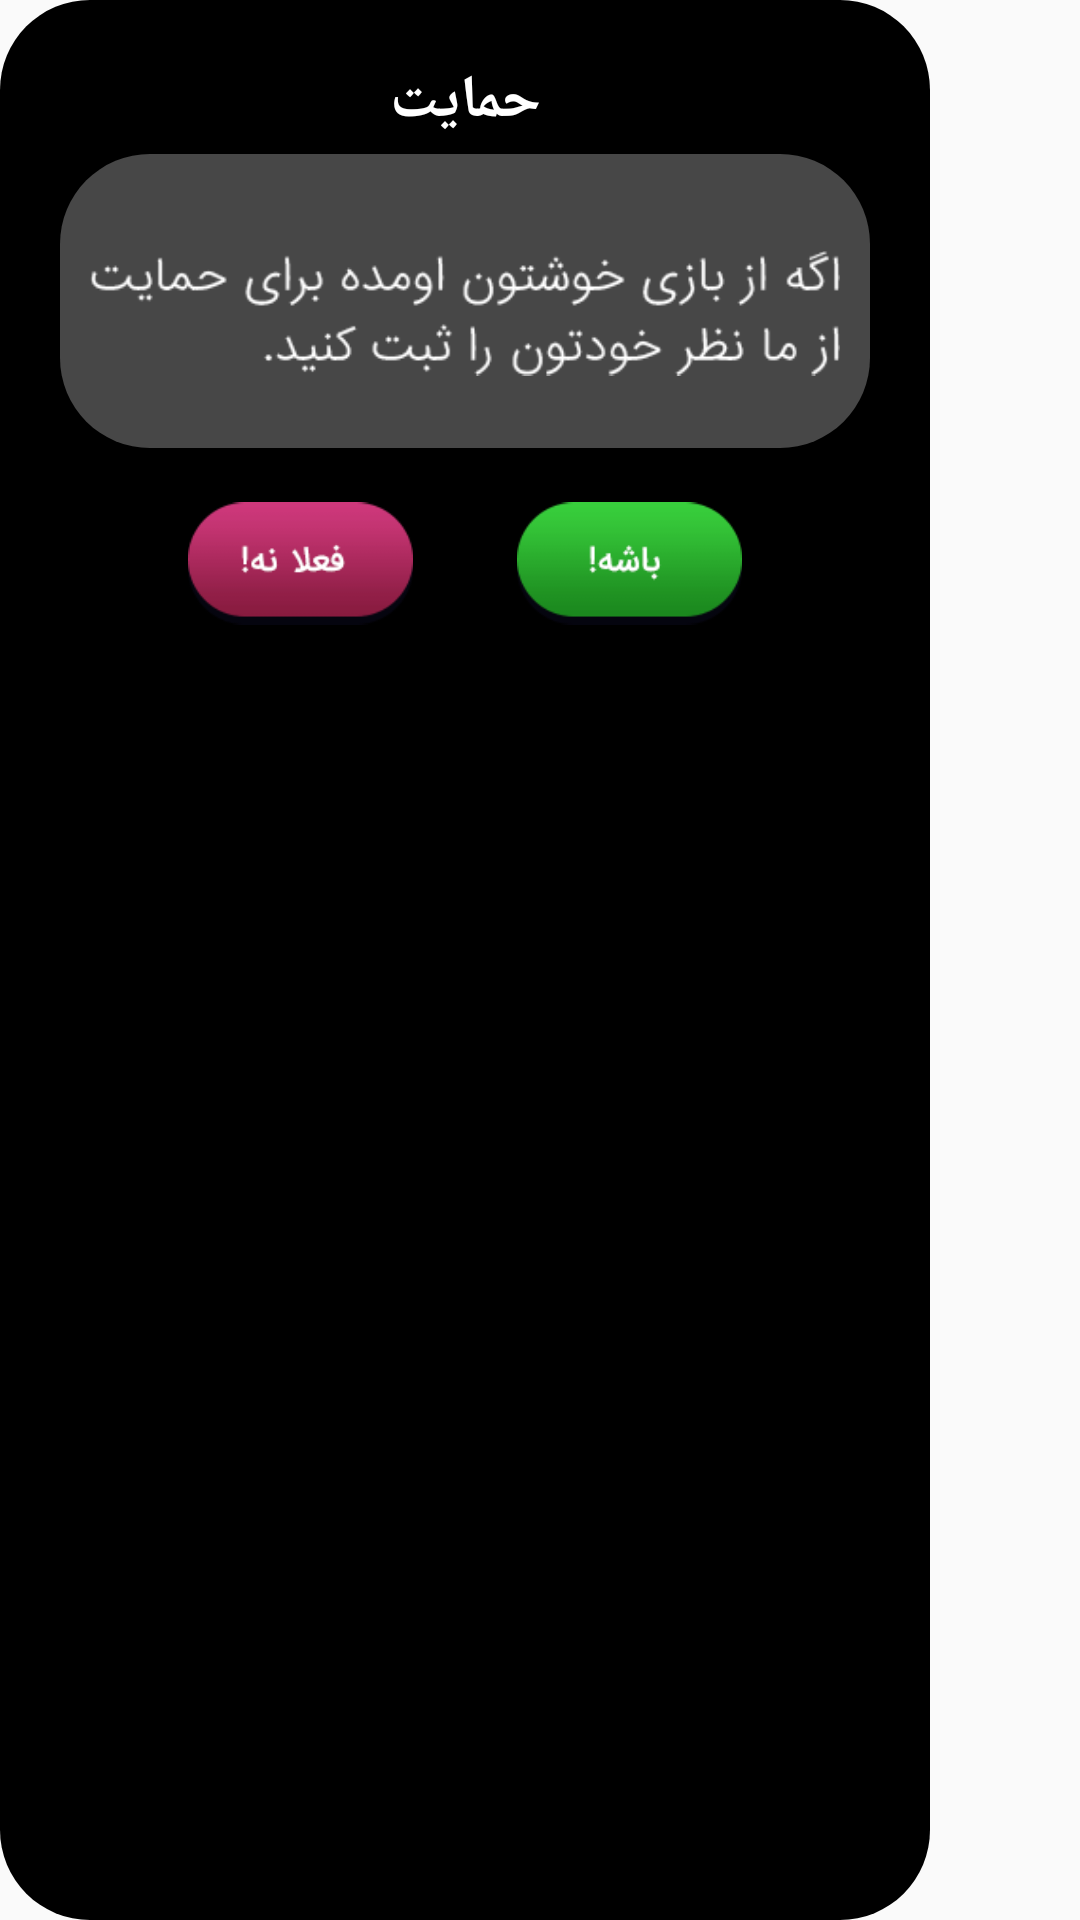

Here is an Android app screen rendered from its layout file. Give the layout XML and the strings, colors and styles it references.
<!-- AndroidManifest.xml: application theme AppTheme.NoActionBar -->
<!-- res/layout/hemayatdialoge.xml -->
<?xml version="1.0" encoding="utf-8"?>
<LinearLayout xmlns:android="http://schemas.android.com/apk/res/android"
    xmlns:app="http://schemas.android.com/apk/res-auto"
    xmlns:tools="http://schemas.android.com/tools"
    android:layout_width="310dp"
    android:layout_height="250dp"
    android:layout_marginBottom="100dp"
    android:orientation="vertical" >

    <android.support.constraint.ConstraintLayout
        android:layout_width="310dp"
        android:layout_height="match_parent"
        android:background="@drawable/shapeblack">

        <ImageView
            android:id="@+id/khoroj"
            android:layout_width="30dp"
            android:layout_height="30dp"
            android:src="@drawable/error_center_x"
            app:layout_constraintStart_toStartOf="parent"
            app:layout_constraintTop_toTopOf="parent" />

        <TextView
            android:id="@+id/textView12"
            android:layout_width="wrap_content"
            android:layout_height="wrap_content"
            android:layout_marginLeft="8dp"
            android:layout_marginRight="8dp"
            android:text="حمایت"
            android:textColor="#ffffff"
            android:textSize="20sp"
            android:textStyle="bold"
            app:layout_constraintLeft_toLeftOf="parent"
            app:layout_constraintRight_toRightOf="parent"
            app:layout_constraintTop_toTopOf="parent" />


        <android.support.constraint.ConstraintLayout
            android:id="@+id/constone"
            android:layout_width="match_parent"
            android:layout_height="wrap_content"
            android:layout_marginTop="4dp"
            android:background="@drawable/shapewhite"
            android:padding="10dp"
            app:layout_constraintEnd_toEndOf="parent"
            app:layout_constraintStart_toStartOf="parent"
            app:layout_constraintTop_toBottomOf="@+id/textView12">

            <ImageView
                android:layout_width="wrap_content"
                android:layout_height="70dp"
                android:layout_marginEnd="8dp"
                android:layout_marginStart="8dp"
                android:layout_marginTop="8dp"
                android:src="@drawable/hemayattext"
                app:layout_constraintEnd_toEndOf="parent"
                app:layout_constraintStart_toStartOf="parent"
                app:layout_constraintTop_toTopOf="parent" />

        </android.support.constraint.ConstraintLayout>

        <ImageView
            android:id="@+id/sure"
            android:layout_width="75dp"
            android:layout_height="wrap_content"
            android:layout_marginEnd="8dp"
            android:layout_marginRight="8dp"
            android:src="@drawable/sure"
            app:layout_constraintEnd_toEndOf="parent"
            app:layout_constraintStart_toEndOf="@+id/notnow"
            app:layout_constraintTop_toBottomOf="@+id/constone" />

        <ImageView
            android:id="@+id/notnow"
            android:layout_width="75dp"
            android:layout_height="wrap_content"
            android:layout_marginLeft="8dp"
            android:layout_marginStart="8dp"
            android:src="@drawable/notnow"
            app:layout_constraintEnd_toStartOf="@+id/sure"
            app:layout_constraintStart_toStartOf="parent"
            app:layout_constraintTop_toBottomOf="@+id/constone"
            tools:layout_editor_absoluteY="20dp" />

    </android.support.constraint.ConstraintLayout>


</LinearLayout>
<!-- resources referenced by this layout -->
<resources>
  <!-- drawable hemayattext: png bitmap (drawable, 2946 bytes) -->
  <!-- drawable notnow: png bitmap (drawable, 1837 bytes) -->
  <!-- drawable shapeblack (drawable) -->
  <?xml version="1.0" encoding="UTF-8"?>
  <shape xmlns:android="http://schemas.android.com/apk/res/android"
      android:id="@+id/shape_my">
      <padding
          android:bottom="20dp"
          android:left="20dp"
          android:right="20dp"
          android:top="20dp" />
      <corners
          android:radius="30dp"
          />
      <solid android:color="#000000" />
  </shape>
  <!-- drawable shapewhite (drawable) -->
  <?xml version="1.0" encoding="UTF-8"?>
  <shape xmlns:android="http://schemas.android.com/apk/res/android"
      android:id="@+id/shape_my">
      <padding
          android:bottom="20dp"
          android:left="20dp"
          android:right="20dp"
          android:top="20dp" />
      <corners
          android:radius="30dp"
          />
      <solid android:color="#47FFFFFF" />
  </shape>
  <!-- drawable sure: png bitmap (drawable, 1783 bytes) -->
  <style name="AppTheme.NoActionBar" parent="Theme.AppCompat.Light.DarkActionBar">
          <item name="windowActionBar">false</item>
          <item name="windowNoTitle">true</item>
          <item name="android:windowFullscreen">true</item>
      </style>
</resources>
